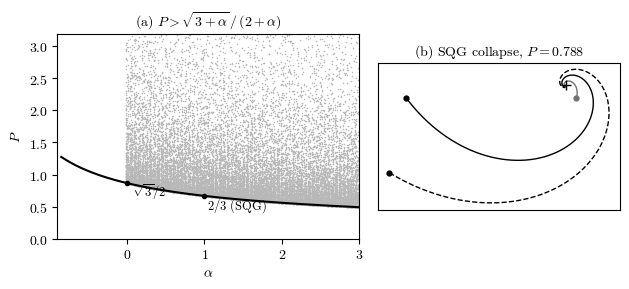

Recreate this plot in Python. (Note: this script raises an exception after producing the figure.)
#!/usr/bin/env python3
"""Figure for the paper, paper/alpha-winding.tex.

(a) The bound B(alpha) = sqrt(3 + alpha)/(2 + alpha) of Theorem 1 with P = |S|/(8 Area) (Lemma 3) of random
    collapsing triangles, which lie above it. (b) The paths of the three vortices of one SQG collapse (alpha = 1),
    integrated from the Biot-Savart law (1) with the circulations of Lemma 2.
Writes ../paper/figures/alpha-winding.svg (Typst) and alpha-winding.pdf (LaTeX). Seeded; runs in a few seconds.
"""
import math, os, random
import numpy as np
from scipy.integrate import solve_ivp
import matplotlib
matplotlib.use('Agg')
import matplotlib.pyplot as plt


def P_of(r, beta):
    """Lemma 3: P = |S|/(8A), r = (r1, r2, r3) side lengths opposite the vertices."""
    S = sum(r[i] ** 2 / math.tanh(beta * math.log(r[(i + 2) % 3] / r[(i + 1) % 3])) for i in range(3))
    s = sum(r) / 2
    A = math.sqrt(max(s * (s - r[0]) * (s - r[1]) * (s - r[2]), 0.0))
    return abs(S) / (8 * A)


random.seed(7)
cloud_a, cloud_p, cloud_true = [], [], []
for alpha in np.linspace(0, 3, 61):
    beta = 1 + alpha / 2
    for _ in range(400):                          # sides rho < 1 < sqrt(1 + rho m), as in the proof; rho log-uniform
        rho = 10 ** random.uniform(-3, 0); m = random.uniform(0, 2 + rho)
        r = [math.sqrt(1 + rho * m), rho, 1.0]
        if min(abs(r[0] - r[1]), abs(r[1] - r[2]), abs(r[0] - r[2])) < 1e-6 or abs((rho - m) / 2) >= 1:
            continue
        cloud_a.append(alpha + random.uniform(-0.02, 0.02)); cloud_true.append(alpha); cloud_p.append(P_of(r, beta))
al = np.linspace(-0.85, 3, 400); B = np.sqrt(3 + al) / (2 + al)

# (b) one SQG collapse: sides rho, 1, sqrt(1 + rho m) with m = m*, circulations from Lemma 2
alpha, beta = 1.0, 1.5
rho = 0.45; m = math.sqrt(2 / (1 + beta)); psi = math.acos((rho - m) / 2)
z = np.array([0, 1, rho * np.exp(1j * psi)])
r = [abs(z[1] - z[2]), abs(z[2] - z[0]), abs(z[0] - z[1])]; f = [x ** (-2 * beta) for x in r]
G = np.array([r[i] ** 2 / (f[(i + 1) % 3] - f[(i + 2) % 3]) for i in range(3)])


def rhs(t, y):
    Z = y[:3] + 1j * y[3:]
    V = [1j / (2 * math.pi) * sum(G[k] * (Z[j] - Z[k]) * abs(Z[j] - Z[k]) ** (-2 * beta) for k in range(3) if k != j) for j in range(3)]
    return np.concatenate([np.real(V), np.imag(V)])


zc = (G @ z) / G.sum()
k0 = (rhs(0, np.concatenate([z.real, z.imag]))[0] + 1j * rhs(0, np.concatenate([z.real, z.imag]))[3]) / (z[0] - zc)
if k0.real > 0:                                   # take the collapsing orientation (Lemma 2)
    z = np.conj(z); zc = (G @ z) / G.sum()
    y0 = np.concatenate([z.real, z.imag]); k0 = (rhs(0, y0)[0] + 1j * rhs(0, y0)[3]) / (z[0] - zc)
tc = -1 / (2 * beta * k0.real); Pb = abs(k0.imag) / (2 * abs(k0.real))
sol = solve_ivp(rhs, [0, tc * (1 - 1e-6)], np.concatenate([z.real, z.imag]), method='DOP853', rtol=1e-11, atol=1e-13, dense_output=True)
ts = tc * (1 - np.geomspace(1, 1e-6, 3000))
Y = sol.sol(ts); Z = (Y[:3] + 1j * Y[3:]) - zc
scale = np.max(np.abs(Z[:, 0]))

plt.rcParams.update({'font.family': 'serif', 'font.serif': ['cmr10'], 'mathtext.fontset': 'cm',
                     'axes.formatter.use_mathtext': True, 'font.size': 10, 'svg.fonttype': 'path'})
fig, (ax, bx) = plt.subplots(1, 2, figsize=(6.4, 3.0), gridspec_kw={'width_ratios': [1.25, 1]})
ax.scatter(cloud_a, cloud_p, s=1.2, color='0.72', lw=0, rasterized=False)
ax.plot(al, B, color='black', lw=1.5)
ax.plot([0, 1], [math.sqrt(3) / 2, 2 / 3], 'o', color='black', ms=3)
ax.text(0.06, math.sqrt(3) / 2 - 0.2, r'$\sqrt{3}/2$', fontsize=9)
ax.text(1.03, 2 / 3 - 0.2, r'$2/3$ (SQG)', fontsize=9)
ax.set_xlim(-0.9, 3); ax.set_ylim(0, 3.2)
ax.set_xlabel(r'$\alpha$'); ax.set_ylabel(r'$P$')
ax.set_title(r'(a) $P > \sqrt{3+\alpha}\,/\,(2+\alpha)$', fontsize=10)
for j, (ls, c) in enumerate([('-', 'black'), ('-', '0.45'), ('--', 'black')]):
    bx.plot(Z[j].real / scale, Z[j].imag / scale, ls=ls, color=c, lw=1.0)
    bx.plot(Z[j, 0].real / scale, Z[j, 0].imag / scale, 'o', color=c, ms=3.5)
bx.plot(0, 0, '+', color='black', ms=7)
bx.set_aspect('equal'); bx.set_xticks([]); bx.set_yticks([])
bx.set_title(r'(b) SQG collapse, $P = %.3f$' % Pb, fontsize=10)
fig.tight_layout()
out = os.path.join(os.path.dirname(os.path.abspath(__file__)), '..', 'paper', 'figures', 'alpha-winding.svg')
fig.savefig(out, metadata={'Date': None})
fig.savefig(out[:-4] + '.pdf', metadata={'CreationDate': None, 'ModDate': None})
below = sum(p < math.sqrt(3 + a) / (2 + a) for a, p in zip(cloud_true, cloud_p))
print('wrote', out, 'and .pdf;', len(cloud_p), 'sampled triangles,', below, 'below the bound; panel (b) P =', Pb, ', t_c =', tc)
